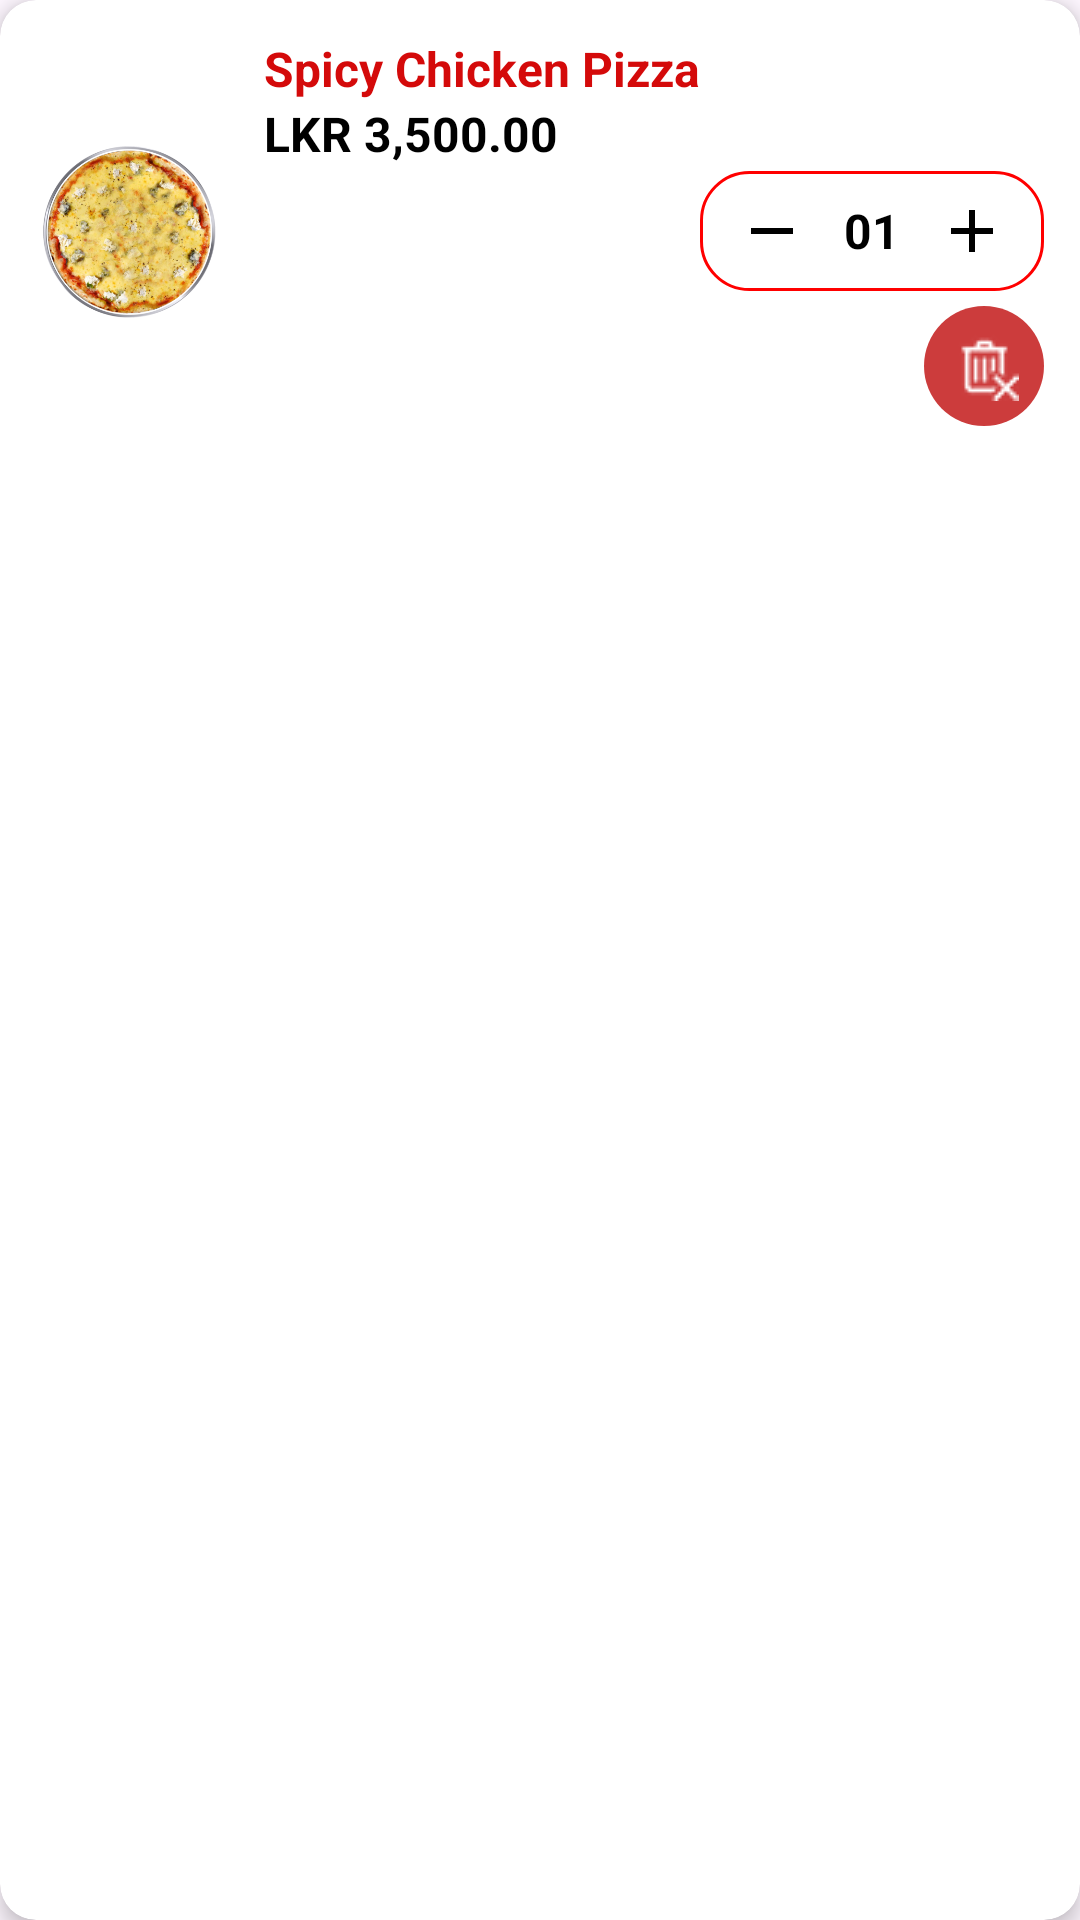

Android layout source for this screen:
<!-- AndroidManifest.xml: application theme Theme.PizzaManiaApplication -->
<!-- res/layout/cart_item.xml -->
<?xml version="1.0" encoding="utf-8"?>
<androidx.cardview.widget.CardView xmlns:android="http://schemas.android.com/apk/res/android"
    xmlns:app="http://schemas.android.com/apk/res-auto"
    android:layout_width="match_parent"
    android:layout_height="wrap_content"
    android:layout_marginHorizontal="16dp"
    android:layout_marginVertical="8dp"
    app:cardBackgroundColor="#FFFFFF"
    app:cardCornerRadius="12dp"
    app:cardElevation="4dp">

    <RelativeLayout
        android:layout_width="match_parent"
        android:layout_height="wrap_content"
        android:padding="12dp">

        
        <ImageView
            android:id="@+id/ivPizzaImage"
            android:layout_width="64dp"
            android:layout_height="64dp"
            android:layout_alignParentStart="true"
            android:layout_centerVertical="true"
            android:scaleType="centerCrop"
            android:src="@drawable/italian_4_cheese_pizza" />

        
        <LinearLayout
            android:id="@+id/item_details_container"
            android:layout_width="wrap_content"
            android:layout_height="wrap_content"
            android:layout_marginStart="12dp"
            android:layout_toStartOf="@+id/quantity_control_container"
            android:layout_toEndOf="@id/ivPizzaImage"
            android:orientation="vertical">

            <TextView
                android:id="@+id/tvItemName"
                android:layout_width="wrap_content"
                android:layout_height="wrap_content"
                android:text="Spicy Chicken Pizza"
                android:textColor="#D40A0A"
                android:textSize="16sp"
                android:textStyle="bold" />

            <TextView
                android:id="@+id/tvItemPrice"
                android:layout_width="wrap_content"
                android:layout_height="wrap_content"
                android:text="LKR 3,500.00"
                android:textColor="@color/black"
                android:textSize="16sp"
                android:textStyle="bold" />
        </LinearLayout>

        
        <LinearLayout
            android:id="@+id/quantity_control_container"
            android:layout_width="wrap_content"
            android:layout_height="wrap_content"
            android:layout_alignParentEnd="true"
            android:layout_centerVertical="true"
            android:background="@drawable/quantity_background"
            android:gravity="center_vertical"
            android:orientation="horizontal"
            android:paddingHorizontal="8dp"
            android:paddingVertical="4dp">

            <ImageButton
                android:id="@+id/btnDecrement"
                android:layout_width="32dp"
                android:layout_height="32dp"
                android:background="?attr/selectableItemBackgroundBorderless"
                android:contentDescription="Decrement"
                android:src="@drawable/ic_remove_black"
                app:tint="@color/black" />

            <TextView
                android:id="@+id/tvQuantity"
                android:layout_width="wrap_content"
                android:layout_height="wrap_content"
                android:layout_marginHorizontal="8dp"
                android:text="01"
                android:textColor="@color/black"
                android:textSize="16sp"
                android:textStyle="bold" />

            <ImageButton
                android:id="@+id/btnIncrement"
                android:layout_width="32dp"
                android:layout_height="32dp"
                android:background="?attr/selectableItemBackgroundBorderless"
                android:contentDescription="Increment"
                android:src="@drawable/ic_add_black"
                app:tint="@color/black" />

        </LinearLayout>

        <ImageButton
            android:id="@+id/btnDelete"
            android:layout_width="40dp"
            android:layout_height="40dp"
            android:layout_alignParentEnd="true"
            android:layout_marginTop="90dp"
            android:background="@drawable/rounded_red_edittext"
            android:contentDescription="Delete"
            android:src="@drawable/ic_delete_black"
            app:tint="@color/white" />
    </RelativeLayout>
</androidx.cardview.widget.CardView>
<!-- resources referenced by this layout -->
<resources>
  <color name="black">#FF000000</color>
  <color name="white">#FFFFFFFF</color>
  <!-- drawable ic_add_black (drawable) -->
  <vector xmlns:android="http://schemas.android.com/apk/res/android"
      android:width="24dp"
      android:height="24dp"
      android:viewportWidth="24"
      android:viewportHeight="24">
      <path
          android:fillColor="@android:color/black"
          android:pathData="M19,13h-6v6h-2v-6H5v-2h6V5h2v6h6v2z" />
  </vector>
  <!-- drawable ic_delete_black: png bitmap (drawable, 612 bytes) -->
  <!-- drawable ic_remove_black (drawable) -->
  <vector xmlns:android="http://schemas.android.com/apk/res/android"
      android:width="24dp"
      android:height="24dp"
      android:viewportWidth="24"
      android:viewportHeight="24">
      <path
          android:fillColor="@android:color/black"
          android:pathData="M19,13H5v-2h14v2z" />
  </vector>
  <!-- drawable italian_4_cheese_pizza: png bitmap (drawable, 237705 bytes) -->
  <!-- drawable quantity_background (drawable) -->
  <?xml version="1.0" encoding="utf-8"?>
  <shape xmlns:android="http://schemas.android.com/apk/res/android"
      android:shape="rectangle">
      <corners android:radius="16dp" /> 
      <stroke
          android:width="1dp"
          android:color="#FF0000" /> 
  </shape>
  <!-- drawable rounded_red_edittext (drawable) -->
  <?xml version="1.0" encoding="utf-8"?>
  <shape xmlns:android="http://schemas.android.com/apk/res/android">
      <corners android:radius="24dp" />
      <solid android:color="#cc3c3c" />
  </shape>
  <style name="Theme.PizzaManiaApplication" parent="Base.Theme.PizzaManiaApplication" />
  <style name="Base.Theme.PizzaManiaApplication" parent="Theme.Material3.DayNight.NoActionBar">
          
          
      </style>
</resources>
